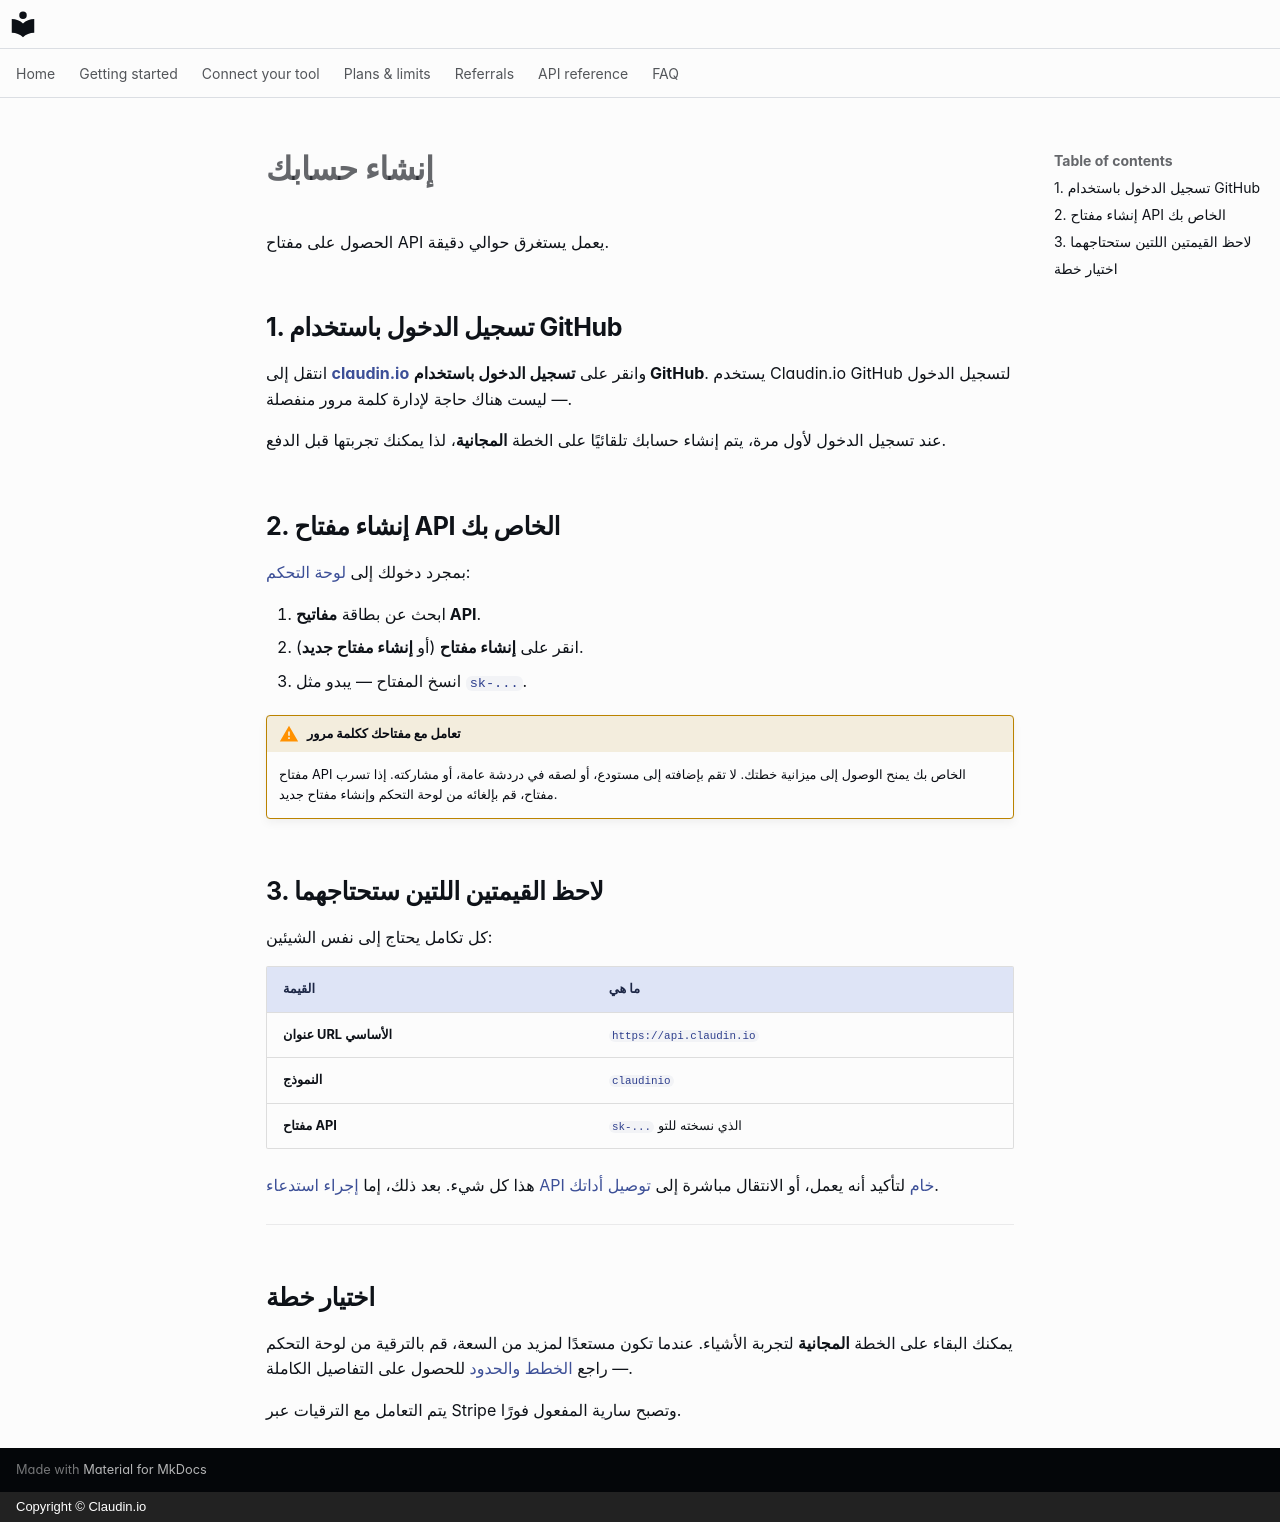

repository: claudin-io/docs · page: getting-started/account.ar/index.html · generator: mkdocs · copyright: Copyright © Claudin.io

# إنشاء حسابك

الحصول على مفتاح API يعمل يستغرق حوالي دقيقة.

## 1. تسجيل الدخول باستخدام GitHub

انتقل إلى **[claudin.io](https://claudin.io)** وانقر على **تسجيل الدخول باستخدام GitHub**.
يستخدم Claudin.io GitHub لتسجيل الدخول — ليست هناك حاجة لإدارة كلمة مرور منفصلة.

عند تسجيل الدخول لأول مرة، يتم إنشاء حسابك تلقائيًا على الخطة **المجانية**، لذا يمكنك تجربتها قبل الدفع.

## 2. إنشاء مفتاح API الخاص بك

بمجرد دخولك إلى [لوحة التحكم](https://claudin.io/dashboard):

1. ابحث عن بطاقة **مفاتيح API**.
2. انقر على **إنشاء مفتاح** (أو **إنشاء مفتاح جديد**).
3. انسخ المفتاح — يبدو مثل `sk-...`.

!!! warning "تعامل مع مفتاحك ككلمة مرور"
    مفتاح API الخاص بك يمنح الوصول إلى ميزانية خطتك. لا تقم بإضافته إلى مستودع، أو لصقه في دردشة عامة، أو مشاركته. إذا تسرب مفتاح، قم بإلغائه من لوحة التحكم وإنشاء مفتاح جديد.

## 3. لاحظ القيمتين اللتين ستحتاجهما

كل تكامل يحتاج إلى نفس الشيئين:

| القيمة | ما هي |
| --- | --- |
| **عنوان URL الأساسي** | `https://api.claudin.io` |
| **النموذج** | `claudinio` |
| **مفتاح API** | `sk-...` الذي نسخته للتو |

هذا كل شيء. بعد ذلك، إما [إجراء استدعاء API خام](first-call.md) لتأكيد أنه يعمل، أو الانتقال مباشرة إلى [توصيل أداتك](../clients/claude-code.md).

---

## اختيار خطة

يمكنك البقاء على الخطة **المجانية** لتجربة الأشياء. عندما تكون مستعدًا لمزيد من السعة، قم بالترقية من لوحة التحكم — راجع [الخطط والحدود](../plans.md) للحصول على التفاصيل الكاملة.

يتم التعامل مع الترقيات عبر Stripe وتصبح سارية المفعول فورًا.
